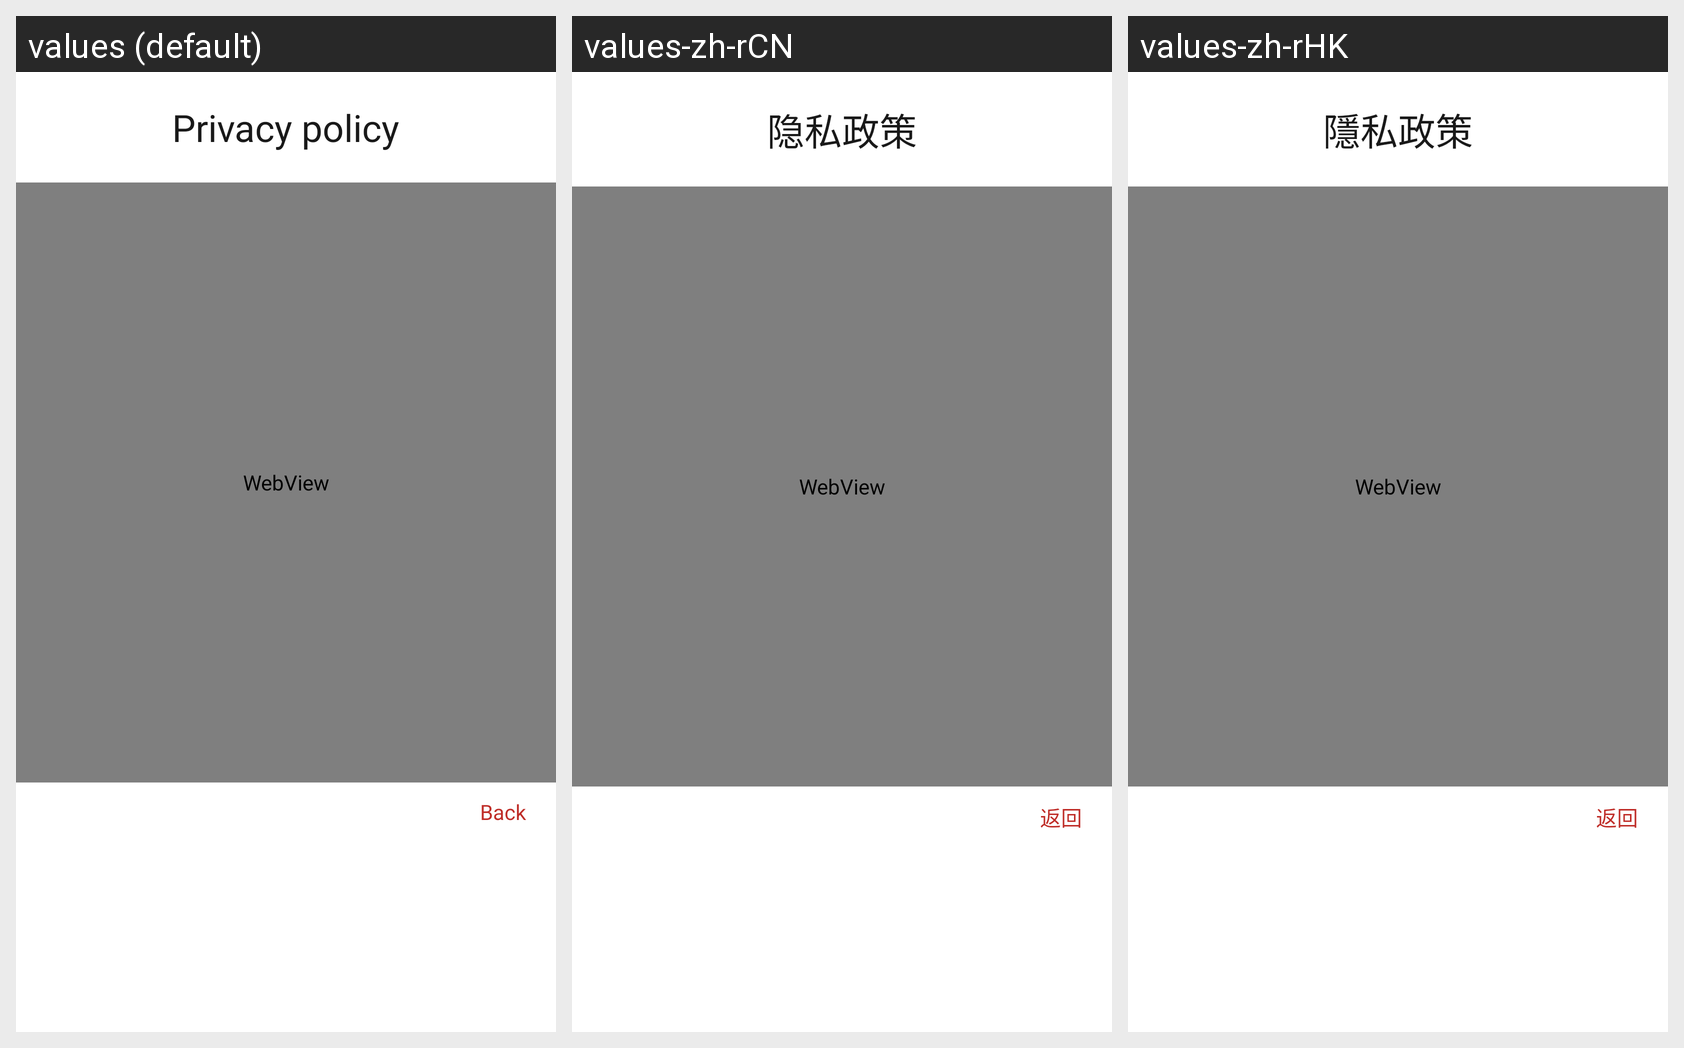

Strings drawn on this Android screen and how each of the app's shown locales translates them:
Android screen res/layout/secerts_dialog.xml rendered under 3 locales, left to right: values (default), values-zh-rCN, values-zh-rHK. Device: Nexus 5 (rendered at 1080×1920; each locale shown at half size, 540×960, under a caption strip naming it); theme Theme.Setup.
Strings drawn on this screen, with the default value and each locale's value (text and hints the layout hard-codes, and strings that could not be matched under every locale, appear in the picture but are not listed):

setup_trems_text_down
  values: Privacy policy
  values-zh-rCN: 隐私政策
  values-zh-rHK: 隱私政策

back_str
  values: Back
  values-zh-rCN: 返回
  values-zh-rHK: 返回
